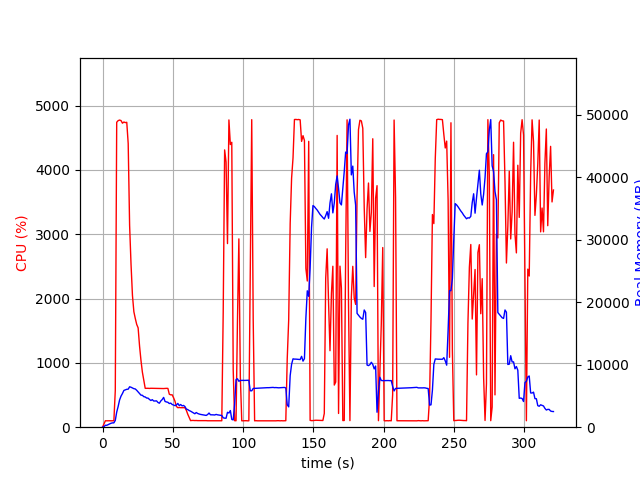

The table this chart was drawn from, first rows:
elapsed_time, nproc, cpu, mem_real, mem_virtual
4.7206878662109375e-05, 1, 0.0, 6.762, 3185
1.006, 1, 49.7, 74.62, 698.6
2.013, 1, 100.2, 308.6, 1263
3.02, 1, 99.3, 304.6, 1263
4.027, 1, 100.3, 416.6, 1903
5.033, 1, 100.3, 525.6, 1903
6.041, 1, 99.3, 631.6, 3183
7.048, 1, 100.3, 691.4, 2671
8.056, 1, 100.2, 691.4, 2671
9.063, 1, 570.1, 1088, 6899
10.07, 1, 4740, 2417, 8358
11.09, 1, 4765, 3311, 9392
12.12, 1, 4774, 4355, 10364
13.14, 1, 4766, 4972, 10993
14.16, 1, 4726, 5390, 11695
15.18, 1, 4744, 5885, 12305
16.2, 1, 4734, 5978, 12470
17.22, 1, 4740, 6066, 12586
18.24, 1, 4409, 6087, 12800
19.25, 1, 3136, 6468, 13346
20.26, 1, 2530, 6393, 13582
21.27, 1, 2048, 6273, 13672
22.28, 1, 1795, 6166, 13768
23.29, 1, 1690, 6118, 13912
24.3, 1, 1597, 5903, 14160
25.31, 1, 1544, 5649, 14230
26.32, 1, 1264, 5409, 14230
27.32, 1, 1040, 5132, 14262
28.33, 1, 856.1, 5104, 14522
29.34, 1, 730.0, 4888, 14656
30.35, 1, 604.0, 4838, 14752
31.35, 1, 605.0, 4670, 14992
32.36, 1, 604.8, 4653, 15088
33.37, 1, 602.9, 4445, 15328
34.38, 1, 605.0, 4274, 15328
35.38, 1, 604.4, 4407, 15328
36.39, 1, 602.8, 4194, 15328
37.4, 1, 603.2, 4195, 15328
38.41, 1, 601.5, 4214, 15328
39.42, 1, 600.4, 3959, 15328
40.42, 1, 603.0, 3838, 15328
41.43, 1, 600.7, 4196, 15328
42.44, 1, 600.4, 4424, 15520
43.45, 1, 600.7, 4771, 15744
44.46, 1, 603.2, 4116, 15744
45.47, 1, 604.1, 4041, 15744
46.48, 1, 603.1, 3986, 15744
47.49, 1, 512.3, 3784, 15744
48.5, 1, 503.2, 3858, 15744
49.51, 1, 503.5, 3640, 15744
50.51, 1, 458.0, 3542, 15744
51.52, 1, 403.4, 3455, 15744
52.53, 1, 323.3, 3540, 15744
53.54, 1, 303.1, 3807, 15744
54.55, 1, 306.2, 3452, 15744
55.56, 1, 303.2, 3631, 15744
56.57, 1, 303.1, 3413, 15744
57.58, 1, 302.3, 3483, 15744
58.59, 1, 303.3, 3309, 15744
59.6, 1, 262.6, 2903, 15744
... 258 more rows
